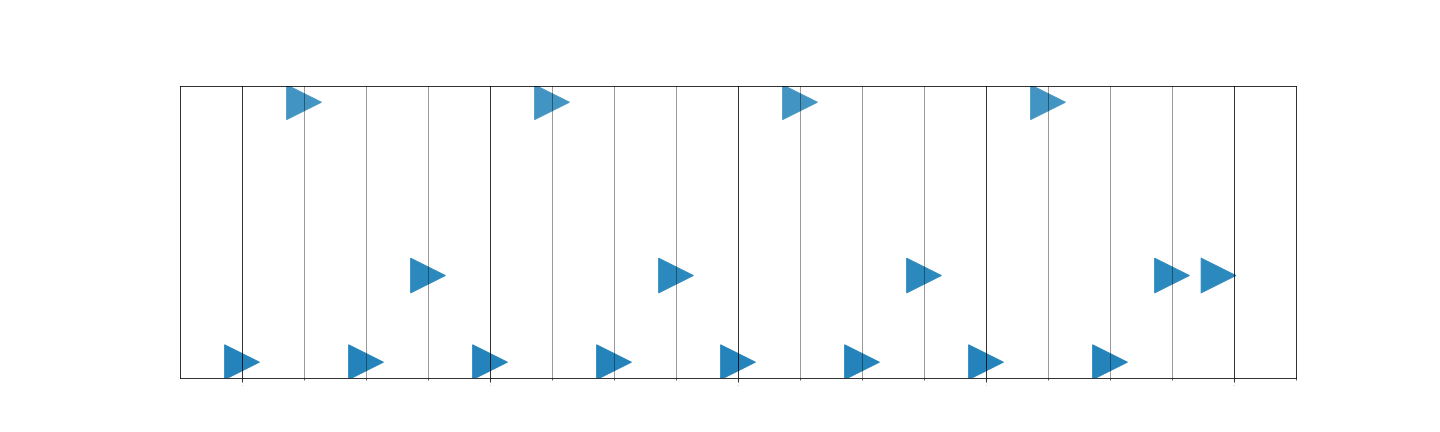

The file beside this chart, header and first rows:
Pitch, Velocity, Position, Length
36, 90, 0.0, 504
42, 114, 1.0, 541
36, 86, 2.0, 610
38, 107, 3.0, 528
36, 94, 4.0, 606
42, 113, 5.0, 307
36, 88, 6.0, 458
38, 96, 7.0, 401
36, 88, 8.0, 426
42, 118, 9.0, 275
36, 76, 10.0, 381
38, 99, 11.0, 332
36, 89, 12.0, 372
42, 120, 13.0, 344
36, 91, 14.0, 389
38, 93, 15.0, 254
38, 95, 15.75, 184
